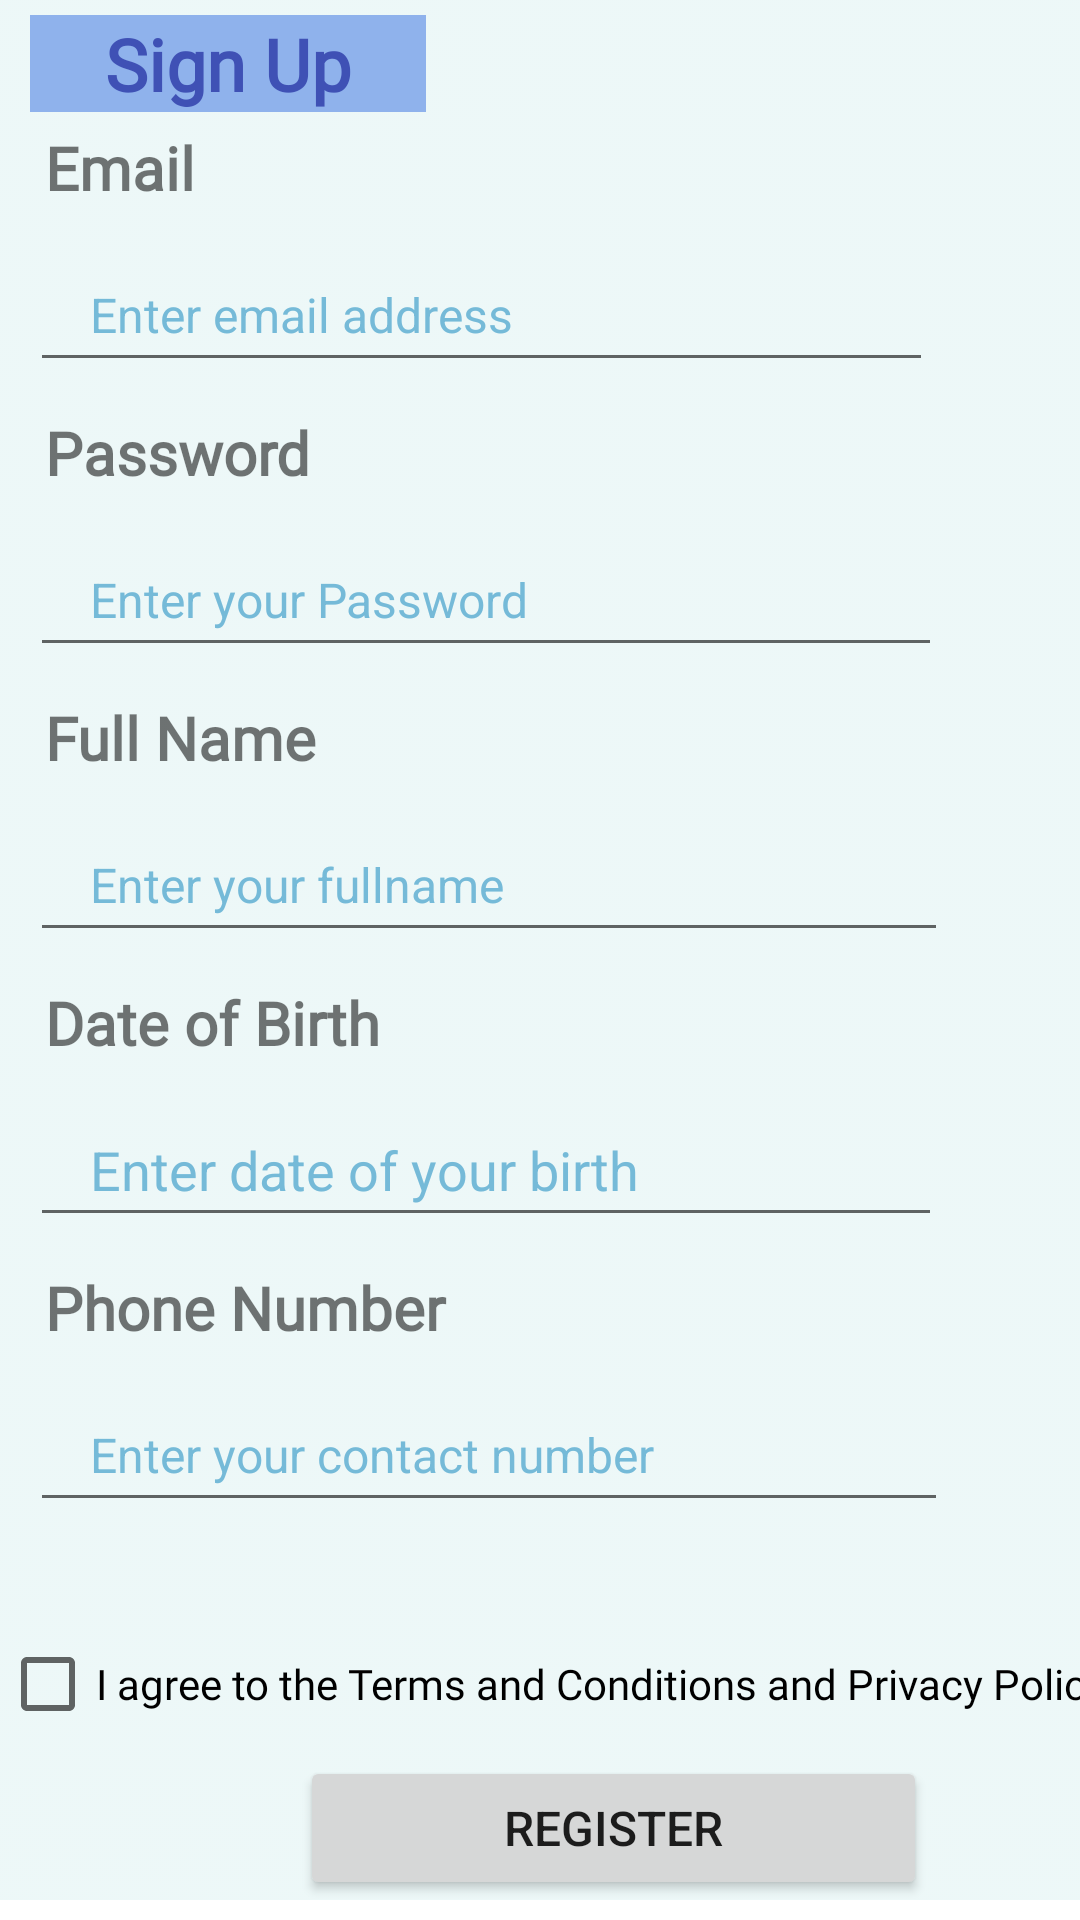

The Android layout XML behind this screen, and the referenced resources:
<!-- AndroidManifest.xml: application theme Theme.MyApplication -->
<!-- res/layout/activity_signup.xml -->
<?xml version="1.0" encoding="utf-8"?>
<androidx.constraintlayout.widget.ConstraintLayout xmlns:android="http://schemas.android.com/apk/res/android"
    xmlns:tools="http://schemas.android.com/tools"
    android:layout_width="match_parent"
    android:layout_height="match_parent"
    tools:context=".signupActivity">

    <ScrollView
        android:layout_width="match_parent"
        android:layout_height="match_parent"
        tools:layout_editor_absoluteX="-16dp"
        tools:layout_editor_absoluteY="74dp">

        <LinearLayout
            android:layout_width="match_parent"
            android:layout_height="wrap_content"
            android:background="@drawable/title"
            android:backgroundTint="#2C96D5D5"
            android:orientation="vertical">

            <TextView
                android:id="@+id/signup"
                android:layout_width="wrap_content"
                android:layout_height="wrap_content"
                android:layout_marginStart="10dp"
                android:layout_marginTop="5dp"
                android:background="#8FB2EC"
                android:fontFamily="@font/andika"
                android:paddingStart="25dp"
                android:paddingEnd="25dp"
                android:text="@string/sign_up"
                android:textColor="#3F51B5"
                android:textSize="24sp"
                android:textStyle="bold" />

            <TextView
                android:id="@+id/email"
                android:layout_width="190dp"
                android:layout_height="wrap_content"
                android:layout_marginStart="15dp"
                android:layout_marginTop="5dp"
                android:fontFamily="@font/andika"
                android:text="@string/email"
                android:textSize="20sp"
                android:textStyle="bold" />

            <EditText
                android:id="@+id/enterEmail"
                android:layout_width="301dp"
                android:layout_height="wrap_content"
                android:layout_margin="10dp"
                android:ems="10"
                android:hint="@string/enter_email_address"
                android:importantForAutofill="no"
                android:inputType="textEmailAddress"
                android:minHeight="48dp"
                android:paddingStart="20dp"
                android:paddingEnd="0dp"
                android:textColorHint="#75BAD8"
                android:textSize="16sp"
                tools:ignore="TextContrastCheck" />

            <TextView
                android:id="@+id/password"
                android:layout_width="wrap_content"
                android:layout_height="wrap_content"
                android:layout_marginStart="15dp"
                android:layout_marginEnd="0dp"
                android:fontFamily="@font/andika"
                android:hint="@string/enter_password"
                android:text="@string/password"
                android:textSize="20sp"
                android:textStyle="bold" />

            <EditText
                android:id="@+id/registerpsw"
                android:layout_width="304dp"
                android:layout_height="wrap_content"
                android:layout_margin="10dp"
                android:ems="10"
                android:hint="@string/enter_password"
                android:importantForAutofill="no"
                android:inputType="textPassword"
                android:minHeight="48dp"
                android:paddingStart="20dp"
                android:paddingEnd="0dp"
                android:textColorHint="#75BAD8"
                android:textSize="16sp"
                tools:ignore="TextContrastCheck" />

            <TextView
                android:id="@+id/name"
                android:layout_width="195dp"
                android:layout_height="wrap_content"
                android:layout_marginStart="15dp"
                android:fontFamily="@font/andika"
                android:text="@string/full_name"
                android:textSize="20sp"
                android:textStyle="bold" />

            <EditText
                android:id="@+id/eTPersonName"
                android:layout_width="306dp"
                android:layout_height="wrap_content"
                android:layout_margin="10dp"
                android:ems="10"
                android:hint="@string/enter_your_fullname"
                android:importantForAutofill="no"
                android:inputType="textPersonName"
                android:minHeight="48dp"
                android:paddingStart="20dp"
                android:paddingEnd="0dp"
                android:textColorHint="#75BAD8"
                android:textSize="16sp"
                tools:ignore="TextContrastCheck" />

            <TextView
                android:id="@+id/dateOfBirth"
                android:layout_width="195dp"
                android:layout_height="wrap_content"
                android:layout_marginStart="15dp"
                android:fontFamily="@font/andika"
                android:text="@string/date_of_birth"
                android:textSize="20sp"
                android:textStyle="bold" />

            <EditText
                android:id="@+id/editTextDate"
                android:layout_width="304dp"
                android:layout_height="wrap_content"
                android:layout_margin="10dp"
                android:ems="10"
                android:hint="@string/enter_date_of_your_birth"
                android:importantForAutofill="no"
                android:inputType="date"
                android:minHeight="48dp"
                android:paddingStart="20dp"
                android:paddingEnd="0dp"
                android:textColorHint="#75BAD8"
                tools:ignore="TextContrastCheck" />

            <TextView
                android:id="@+id/phonenumber"
                android:layout_width="195dp"
                android:layout_height="wrap_content"
                android:layout_marginStart="15dp"
                android:fontFamily="@font/andika"
                android:text="@string/phone_number"
                android:textSize="20sp"
                android:textStyle="bold" />

            <EditText
                android:id="@+id/contact"
                android:layout_width="306dp"
                android:layout_height="wrap_content"
                android:layout_margin="10dp"
                android:ems="10"
                android:hint="@string/enter_your_contact_number"
                android:importantForAutofill="no"
                android:inputType="phone"
                android:minHeight="48dp"
                android:paddingStart="20dp"
                android:paddingEnd="0dp"
                android:textColorHint="#75BAD8"
                android:textSize="16sp"
                tools:ignore="TextContrastCheck" />

            <CheckBox
                android:id="@+id/checkBox"
                android:layout_width="539dp"
                android:layout_height="wrap_content"
                android:layout_marginTop="20dp"
                android:layout_marginBottom="0dp"
                android:fontFamily="@font/andika"
                android:text="@string/terms"
                android:textSize="14sp" />

            <Button
                android:id="@+id/registerAccount"
                android:layout_width="209dp"
                android:layout_height="wrap_content"
                android:layout_marginStart="100dp"
                android:text="@string/registerbtn"
                android:textSize="16sp" />

        </LinearLayout>
    </ScrollView>

</androidx.constraintlayout.widget.ConstraintLayout>
<!-- resources referenced by this layout -->
<resources>
  <!-- drawable title: png bitmap (drawable, 137270 bytes) -->
  <string name="date_of_birth">Date of Birth</string>
  <string name="email"> Email</string>
  <string name="enter_date_of_your_birth">Enter date of your birth</string>
  <string name="enter_email_address">Enter email address</string>
  <string name="enter_password"> Enter your Password</string>
  <string name="enter_your_contact_number">Enter your contact number</string>
  <string name="enter_your_fullname">Enter your fullname</string>
  <string name="full_name">Full Name</string>
  <string name="password"> Password</string>
  <string name="phone_number">Phone Number</string>
  <string name="registerbtn">Register</string>
  <string name="sign_up">Sign Up</string>
  <string name="terms"> I agree to the Terms and Conditions and Privacy Policy.</string>
  <style name="Theme.MyApplication" parent="Theme.MaterialComponents.DayNight.DarkActionBar">
          
          <item name="colorPrimary">@color/purple_500</item>
          <item name="colorPrimaryVariant">@color/purple_700</item>
          <item name="colorOnPrimary">@color/white</item>
          
          <item name="colorSecondary">@color/teal_200</item>
          <item name="colorSecondaryVariant">@color/teal_700</item>
          <item name="colorOnSecondary">@color/black</item>
          
          <item name="android:statusBarColor" tools:targetApi="l">?attr/colorPrimaryVariant</item>
          
      </style>
  <!-- not gathered from this repository: default colours our renderer supplied (Android Studio template values) -->
  <color name="purple_500">#FF6200EE</color>
  <color name="purple_700">#FF3700B3</color>
  <color name="teal_200">#FF03DAC5</color>
  <color name="teal_700">#FF018786</color>
  <color name="black">#FF000000</color>
  <color name="white">#FFFFFFFF</color>
</resources>
